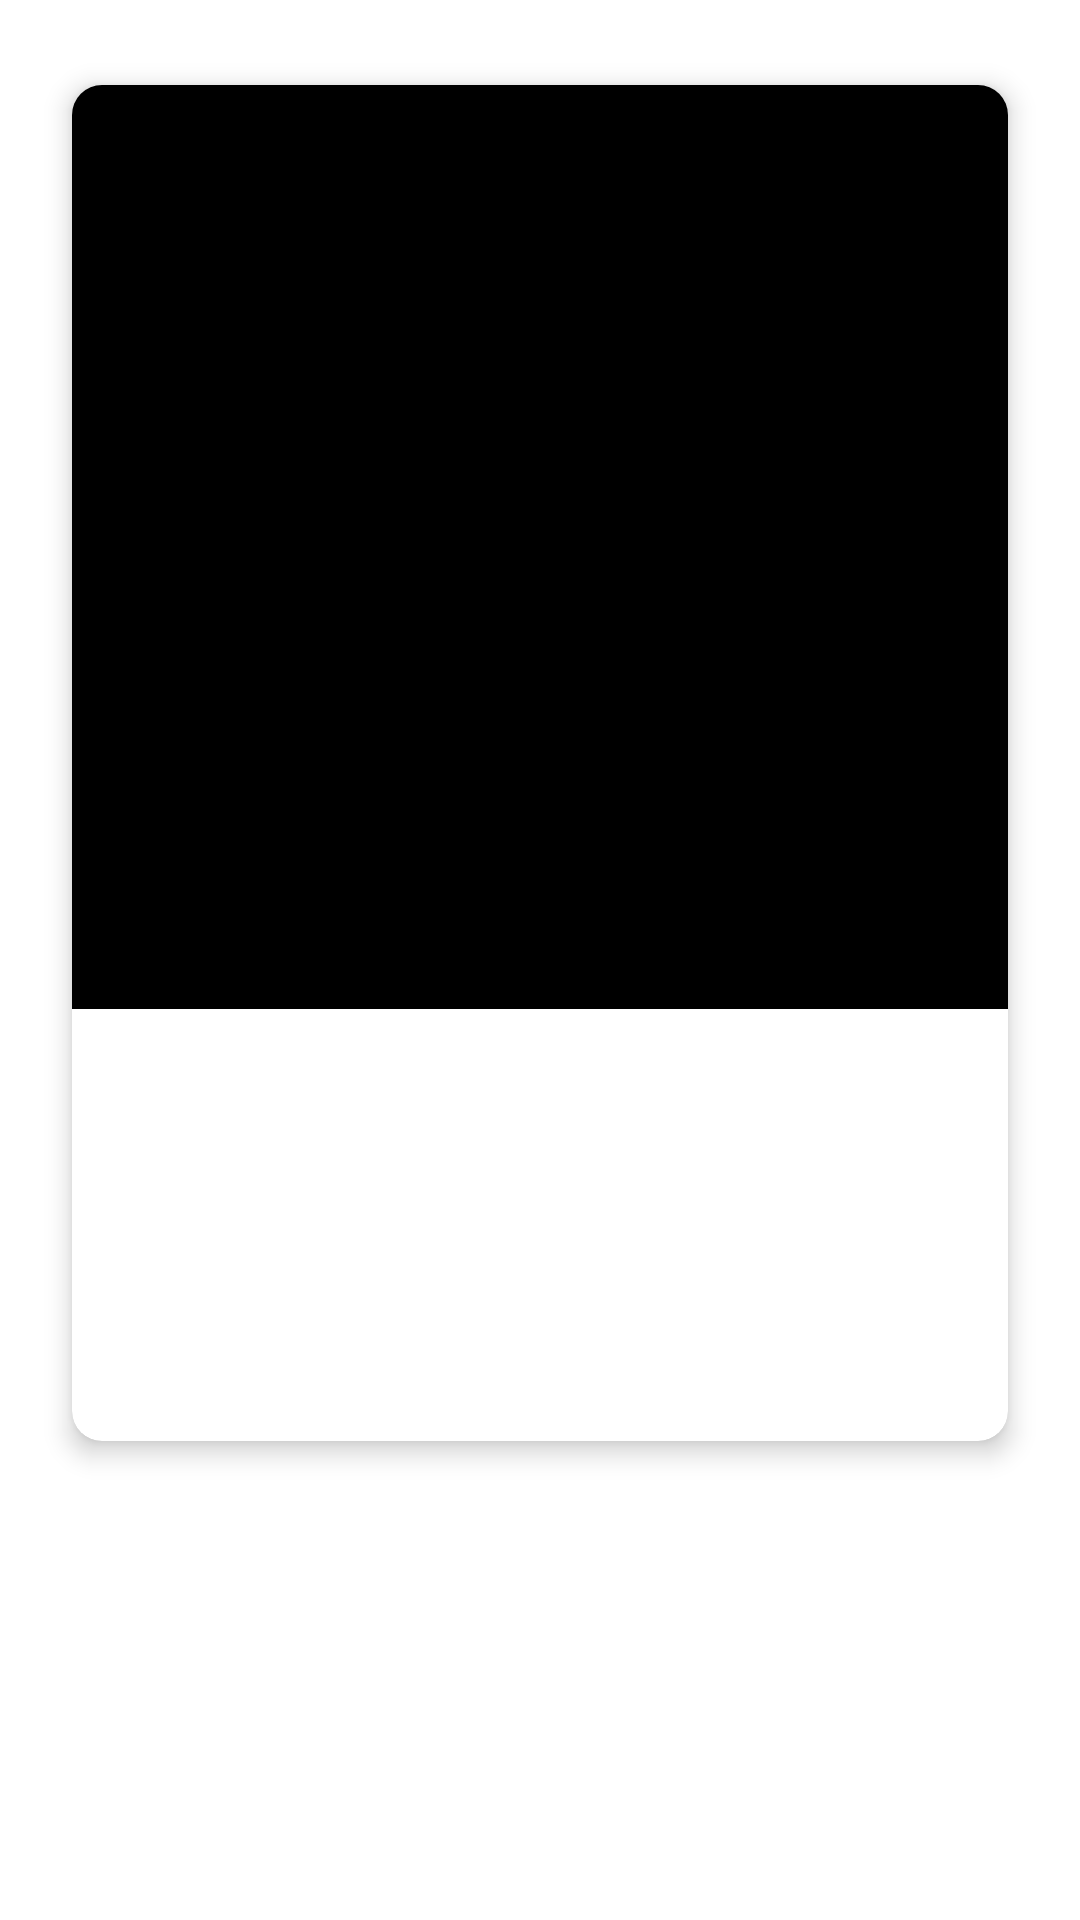

The Android layout XML behind this screen, and the referenced resources:
<!-- AndroidManifest.xml: application theme Theme.MVVMRetrofit2Paging3Template -->
<!-- res/layout/fragment_character_details.xml -->
<?xml version="1.0" encoding="utf-8"?>
<androidx.constraintlayout.widget.ConstraintLayout xmlns:android="http://schemas.android.com/apk/res/android"
    xmlns:tools="http://schemas.android.com/tools"
    android:layout_width="match_parent"
    android:layout_height="match_parent"
    xmlns:app="http://schemas.android.com/apk/res-auto"
    xmlns:toots="http://schemas.android.com/apk/res-auto"
    tools:context=".view.fragments.CharacterDetailsFragment">

    <com.google.android.material.card.MaterialCardView
        android:layout_width="match_parent"
        android:layout_height="wrap_content"
        app:cardElevation="5dp"
        app:cardCornerRadius="10dp"
        android:layout_marginHorizontal="24dp"
        app:layout_constraintVertical_bias="0.15"
        app:layout_constraintBottom_toBottomOf="parent"
        app:layout_constraintEnd_toEndOf="parent"
        app:layout_constraintStart_toStartOf="parent"
        app:layout_constraintTop_toTopOf="parent">

        <androidx.constraintlayout.widget.ConstraintLayout
            android:layout_width="match_parent"
            android:layout_height="wrap_content"
            android:layout_marginBottom="8dp"
            android:layout_gravity="center">

            <com.google.android.material.imageview.ShapeableImageView
                android:id="@+id/image"
                android:layout_width="match_parent"
                android:layout_height="0dp"
                app:layout_constraintDimensionRatio="1:1"
                android:src="@color/black"
                app:layout_constraintEnd_toEndOf="parent"
                app:layout_constraintStart_toStartOf="parent"
                app:layout_constraintTop_toTopOf="parent" />

            <TextView
                android:id="@+id/name"
                style="@style/TextAppearance.AppCompat.Title"
                android:layout_width="0dp"
                android:layout_height="wrap_content"
                android:layout_margin="12dp"
                android:gravity="center"
                app:layout_constraintEnd_toEndOf="parent"
                app:layout_constraintStart_toStartOf="parent"
                app:layout_constraintTop_toBottomOf="@+id/image"
                tools:text="name" />

            <TextView
                android:id="@+id/status"
                android:layout_width="wrap_content"
                android:layout_height="wrap_content"
                android:layout_margin="12dp"
                app:layout_constraintEnd_toEndOf="@+id/name"
                app:layout_constraintStart_toStartOf="@+id/name"
                app:layout_constraintTop_toBottomOf="@+id/name"
                tools:text="status" />

            <TextView
                android:id="@+id/species"
                android:layout_width="wrap_content"
                android:layout_height="wrap_content"
                android:layout_margin="12dp"
                app:layout_constraintEnd_toEndOf="@+id/status"
                app:layout_constraintStart_toStartOf="@+id/status"
                app:layout_constraintTop_toBottomOf="@+id/status"
                tools:text="species" />

            <TextView
                android:id="@+id/gender"
                android:layout_width="wrap_content"
                android:layout_height="wrap_content"
                android:layout_margin="12dp"
                app:layout_constraintEnd_toEndOf="@+id/species"
                app:layout_constraintStart_toStartOf="@+id/species"
                app:layout_constraintTop_toBottomOf="@+id/species"
                tools:text="gender" />

        </androidx.constraintlayout.widget.ConstraintLayout>
    </com.google.android.material.card.MaterialCardView>


</androidx.constraintlayout.widget.ConstraintLayout>
<!-- resources referenced by this layout -->
<resources>
  <style name="Theme.MVVMRetrofit2Paging3Template" parent="Theme.MaterialComponents.DayNight.DarkActionBar">
          
          <item name="colorPrimary">@color/purple_500</item>
          <item name="colorPrimaryVariant">@color/purple_700</item>
          <item name="colorOnPrimary">@color/white</item>
          
          <item name="colorSecondary">@color/teal_200</item>
          <item name="colorSecondaryVariant">@color/teal_700</item>
          <item name="colorOnSecondary">@color/black</item>
          
          <item name="android:statusBarColor">?attr/colorPrimaryVariant</item>
          
      </style>
  <!-- not gathered from this repository: default colours our renderer supplied (Android Studio template values) -->
  <color name="purple_500">#FF6200EE</color>
  <color name="purple_700">#FF3700B3</color>
  <color name="teal_200">#FF03DAC5</color>
  <color name="teal_700">#FF018786</color>
  <color name="black">#FF000000</color>
  <color name="white">#FFFFFFFF</color>
</resources>
